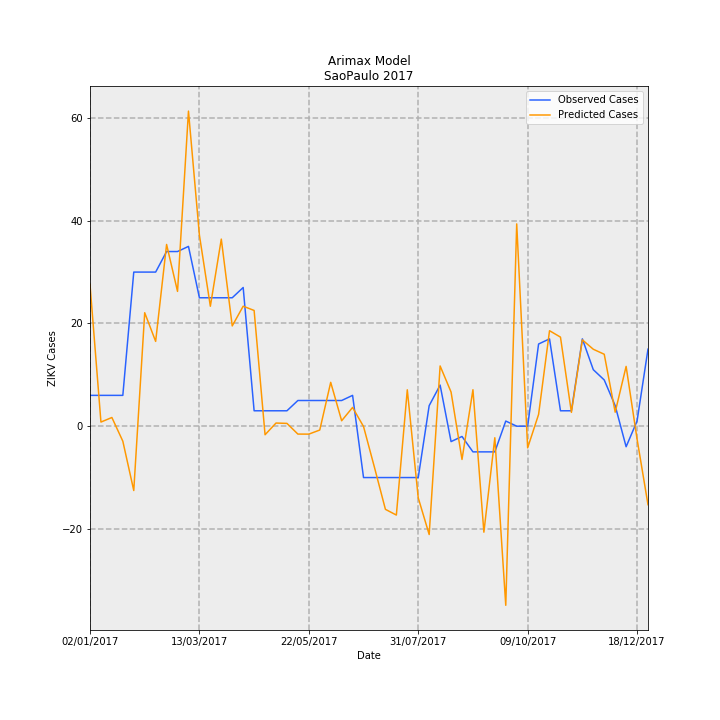

The table this chart was drawn from, first rows:
Date, predictions_incidence, observed_incidence, Predicted Cases, Observed Cases, error
02/01/2017, 0.06117, 0.01331, 27.58, 6.0, -21.58
09/01/2017, 0.00178, 0.01331, 0.8026, 6.0, 5.197
16/01/2017, 0.003754, 0.01331, 1.693, 6.0, 4.307
23/01/2017, -0.006478, 0.01331, -2.921, 6.0, 8.921
30/01/2017, -0.02777, 0.06653, -12.52, 30.0, 42.52
06/02/2017, 0.04899, 0.06653, 22.09, 30.0, 7.909
13/02/2017, 0.03661, 0.06653, 16.51, 30.0, 13.49
20/02/2017, 0.07845, 0.0754, 35.38, 34.0, -1.378
27/02/2017, 0.05819, 0.0754, 26.24, 34.0, 7.758
06/03/2017, 0.136, 0.07761, 61.34, 35, -26.34
13/03/2017, 0.08246, 0.05544, 37.19, 25.0, -12.19
20/03/2017, 0.05178, 0.05544, 23.35, 25.0, 1.651
27/03/2017, 0.08077, 0.05544, 36.42, 25.0, -11.42
03/04/2017, 0.04328, 0.05544, 19.52, 25.0, 5.481
10/04/2017, 0.0518, 0.05987, 23.36, 27.0, 3.642
17/04/2017, 0.04996, 0.006653, 22.53, 3.0, -19.53
24/04/2017, -0.003696, 0.006653, -1.667, 3.0, 4.667
01/05/2017, 0.001356, 0.006653, 0.6114, 3.0, 2.389
08/05/2017, 0.001209, 0.006653, 0.5452, 3.0, 2.455
15/05/2017, -0.00341, 0.01109, -1.538, 5.0, 6.538
22/05/2017, -0.003427, 0.01109, -1.545, 5.0, 6.545
29/05/2017, -0.001661, 0.01109, -0.7488, 5.0, 5.749
05/06/2017, 0.01893, 0.01109, 8.536, 5.0, -3.536
12/06/2017, 0.002347, 0.01109, 1.059, 5.0, 3.941
19/06/2017, 0.008094, 0.01331, 3.65, 6.0, 2.35
26/06/2017, -0.0001352, -0.02218, -0.06099, -10.0, -9.939
03/07/2017, -0.0178, -0.02218, -8.029, -10.0, -1.971
10/07/2017, -0.03589, -0.02218, -16.19, -10.0, 6.187
17/07/2017, -0.03836, -0.02218, -17.3, -10.0, 7.301
24/07/2017, 0.01571, -0.02218, 7.084, -10.0, -17.08
31/07/2017, -0.03093, -0.02218, -13.95, -10.0, 3.947
07/08/2017, -0.04677, 0.00887, -21.09, 4.0, 25.09
14/08/2017, 0.02601, 0.01774, 11.73, 8.0, -3.727
21/08/2017, 0.01475, -0.006653, 6.65, -3.0, -9.65
28/08/2017, -0.01436, -0.004435, -6.475, -2.0, 4.475
04/09/2017, 0.01574, -0.01109, 7.098, -5.0, -12.1
11/09/2017, -0.04576, -0.01109, -20.63, -5.0, 15.63
18/09/2017, -0.00499, -0.01109, -2.25, -5.0, -2.75
25/09/2017, -0.07732, 0.002218, -34.87, 1.0, 35.87
02/10/2017, 0.08732, 0.0, 39.38, 0.0, -39.38
09/10/2017, -0.009356, 0.0, -4.219, 0.0, 4.219
16/10/2017, 0.005073, 0.03548, 2.288, 16.0, 13.71
23/10/2017, 0.04122, 0.0377, 18.59, 17.0, -1.588
30/10/2017, 0.03845, 0.006653, 17.34, 3.0, -14.34
06/11/2017, 0.005967, 0.006653, 2.691, 3.0, 0.3094
13/11/2017, 0.03727, 0.0377, 16.81, 17.0, 0.1912
20/11/2017, 0.03321, 0.02439, 14.98, 11.0, -3.977
27/11/2017, 0.03106, 0.01996, 14, 9.0, -5.004
04/12/2017, 0.006036, 0.00887, 2.722, 4.0, 1.278
11/12/2017, 0.02581, -0.00887, 11.64, -4.0, -15.64
18/12/2017, -0.005537, 0.002218, -2.497, 1.0, 3.497
25/12/2017, -0.0339, 0.03326, -15.29, 15.0, 30.29
